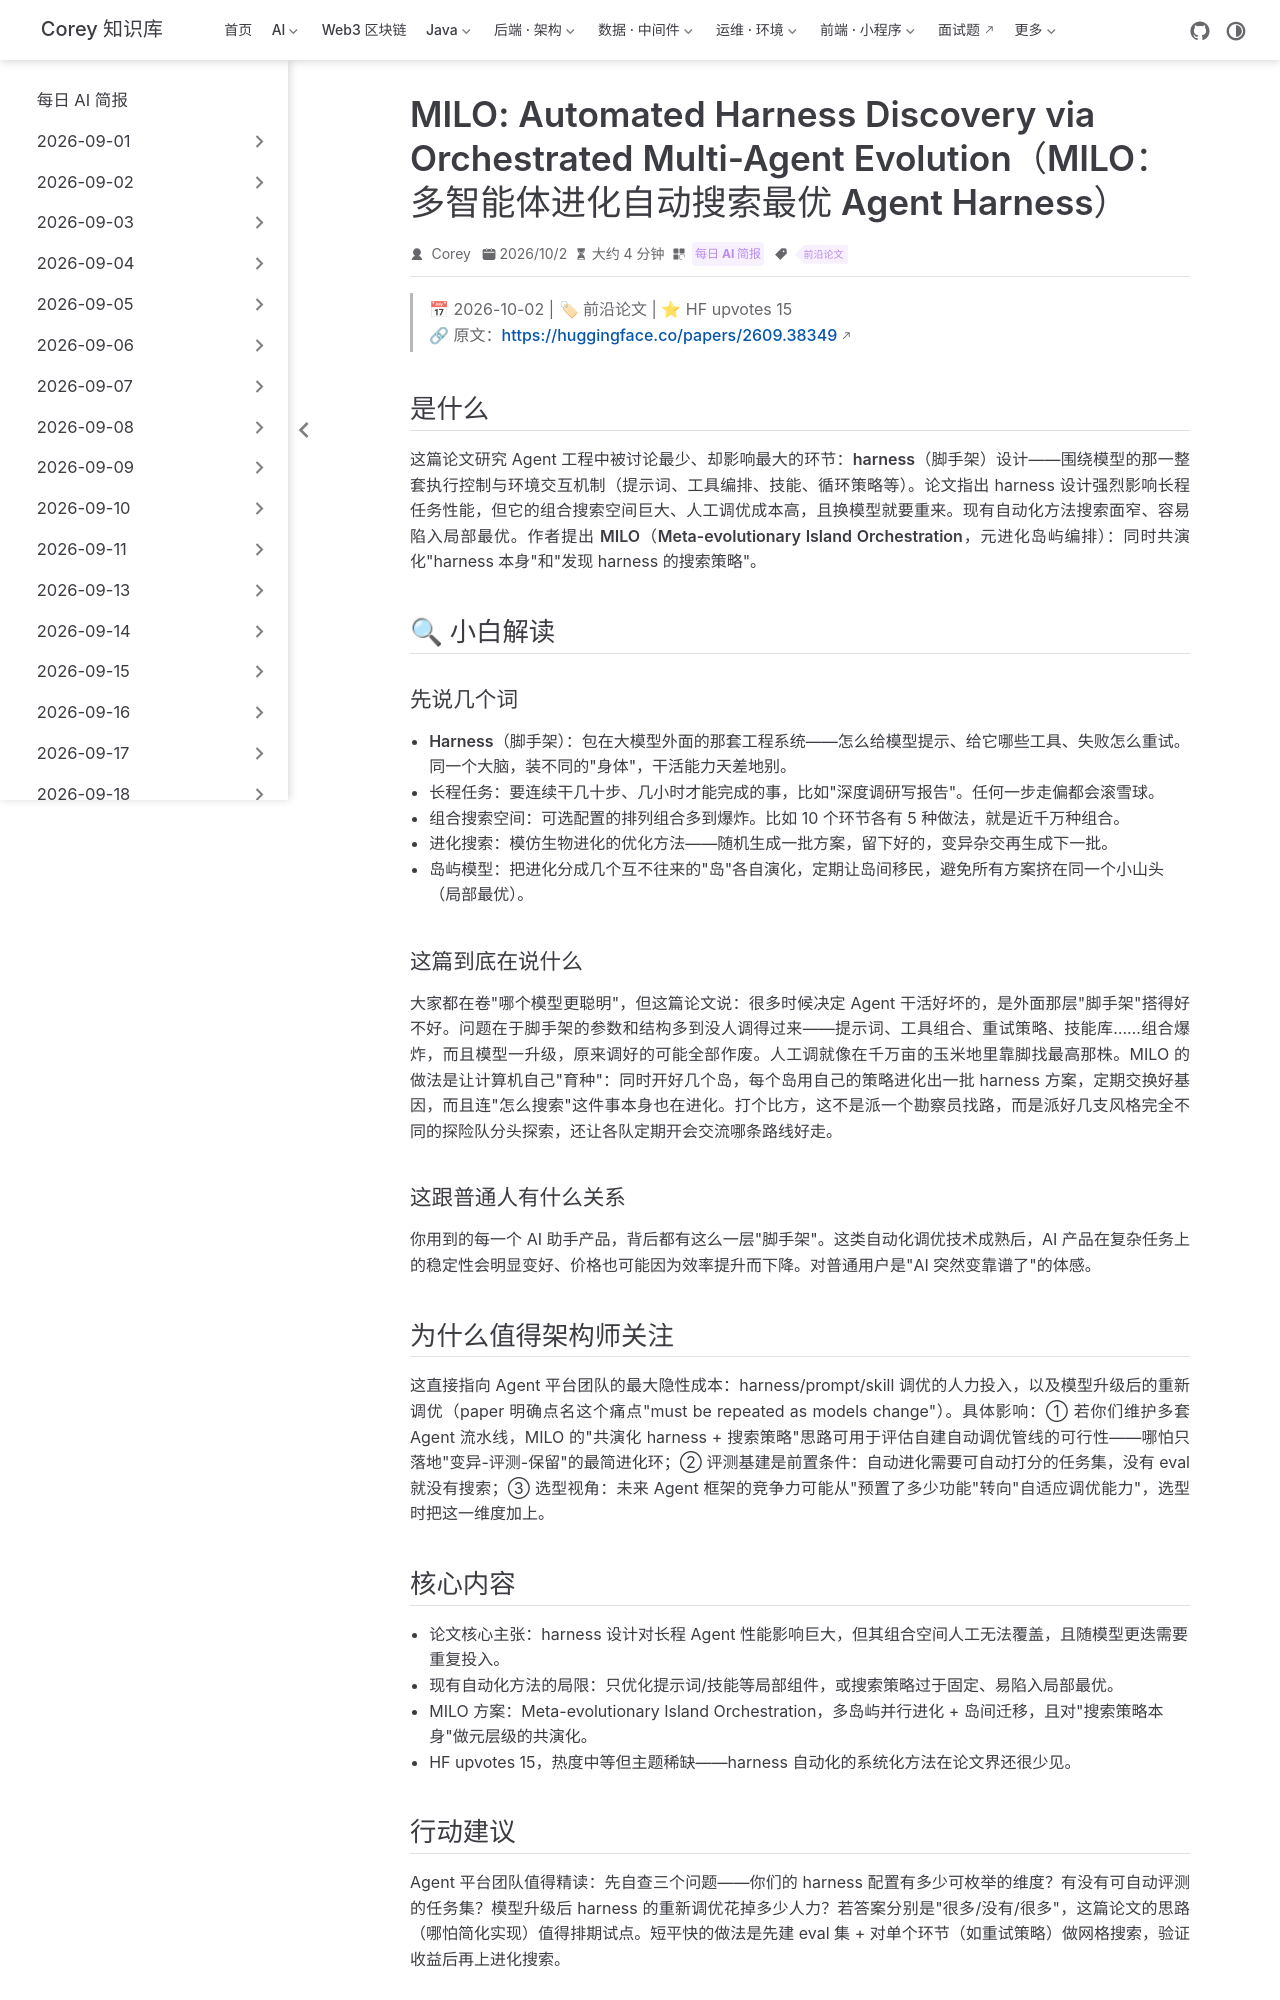

repository: code-corey/code-corey.github.io · page: News/2026-10-02/06-milo-harness-coevolution.html · generator: jekyll

---
title: "MILO: Automated Harness Discovery via Orchestrated Multi-Agent Evolution（MILO：多智能体进化自动搜索最优 Agent Harness）"
shortTitle: "MILO 自动进化 Harness"
sidebarGroup: "2026-10-02"
order: 6
date: 2026-10-02
category:
  - "每日 AI 简报"
tag:
  - "前沿论文"
description: "HF 15 赞：Agent harness 设计强烈影响长程任务表现，MILO 用元进化岛屿编排自动共演化 harness 与搜索策略。"
---

# MILO: Automated Harness Discovery via Orchestrated Multi-Agent Evolution（MILO：多智能体进化自动搜索最优 Agent Harness）

> 📅 2026-10-02 | 🏷 前沿论文 | ⭐ HF upvotes 15
> 🔗 原文：https://huggingface.co/papers/2609.38349

## 是什么

这篇论文研究 Agent 工程中被讨论最少、却影响最大的环节：**harness（脚手架）设计**——围绕模型的那一整套执行控制与环境交互机制（提示词、工具编排、技能、循环策略等）。论文指出 harness 设计强烈影响长程任务性能，但它的组合搜索空间巨大、人工调优成本高，且换模型就要重来。现有自动化方法搜索面窄、容易陷入局部最优。作者提出 **MILO（Meta-evolutionary Island Orchestration，元进化岛屿编排）**：同时共演化"harness 本身"和"发现 harness 的搜索策略"。

## 🔍 小白解读

### 先说几个词

- **Harness（脚手架）**：包在大模型外面的那套工程系统——怎么给模型提示、给它哪些工具、失败怎么重试。同一个大脑，装不同的"身体"，干活能力天差地别。
- **长程任务**：要连续干几十步、几小时才能完成的事，比如"深度调研写报告"。任何一步走偏都会滚雪球。
- **组合搜索空间**：可选配置的排列组合多到爆炸。比如 10 个环节各有 5 种做法，就是近千万种组合。
- **进化搜索**：模仿生物进化的优化方法——随机生成一批方案，留下好的，变异杂交再生成下一批。
- **岛屿模型**：把进化分成几个互不往来的"岛"各自演化，定期让岛间移民，避免所有方案挤在同一个小山头（局部最优）。

### 这篇到底在说什么

大家都在卷"哪个模型更聪明"，但这篇论文说：很多时候决定 Agent 干活好坏的，是外面那层"脚手架"搭得好不好。问题在于脚手架的参数和结构多到没人调得过来——提示词、工具组合、重试策略、技能库……组合爆炸，而且模型一升级，原来调好的可能全部作废。人工调就像在千万亩的玉米地里靠脚找最高那株。MILO 的做法是让计算机自己"育种"：同时开好几个岛，每个岛用自己的策略进化出一批 harness 方案，定期交换好基因，而且连"怎么搜索"这件事本身也在进化。打个比方，这不是派一个勘察员找路，而是派好几支风格完全不同的探险队分头探索，还让各队定期开会交流哪条路线好走。

### 这跟普通人有什么关系

你用到的每一个 AI 助手产品，背后都有这么一层"脚手架"。这类自动化调优技术成熟后，AI 产品在复杂任务上的稳定性会明显变好、价格也可能因为效率提升而下降。对普通用户是"AI 突然变靠谱了"的体感。

## 为什么值得架构师关注

这直接指向 Agent 平台团队的**最大隐性成本**：harness/prompt/skill 调优的人力投入，以及模型升级后的重新调优（paper 明确点名这个痛点"must be repeated as models change"）。具体影响：① 若你们维护多套 Agent 流水线，MILO 的"共演化 harness + 搜索策略"思路可用于评估自建自动调优管线的可行性——哪怕只落地"变异-评测-保留"的最简进化环；② 评测基建是前置条件：自动进化需要可自动打分的任务集，没有 eval 就没有搜索；③ 选型视角：未来 Agent 框架的竞争力可能从"预置了多少功能"转向"自适应调优能力"，选型时把这一维度加上。
